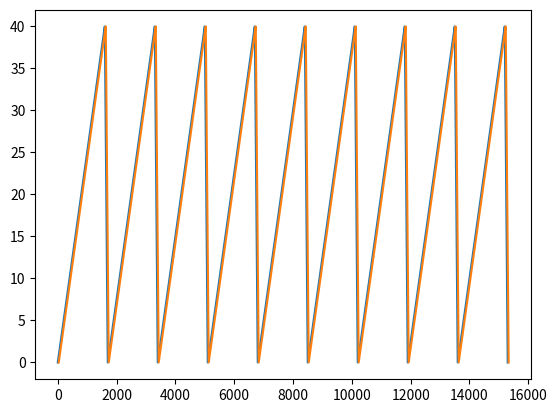

Recreate this plot in Python.
import matplotlib.pyplot as plt
import numpy as np
# X1 = np.linspace(0, 1600, 4000, endpoint=True)
# X2 = np.linspace(1600, 1700, 250, endpoint=True)
# Y1 = 0.025*X1
# Y2 = -0.4*X2 + 680
#
# X11 = np.linspace(33, 1633, 4000, endpoint=True)
# X22 = np.linspace(1633, 1733, 250, endpoint=True)
# Y3 = 0.025*X1
# Y4 = -0.4*X2 + 680
# plt.plot(X1, Y1)
# plt.plot(X2, Y2)
# plt.plot(X11, Y3)
# plt.plot(X22, Y4)
# Y5 = Y1-Y3
# plt.show()
# X111 = np.linspace(0, 1600, 400, endpoint=True)
# plt.plot(X111, Y5)
# plt.show()


def re_wave(x):
    while x >= 1700:
        x = x - 1700
    if x < 1600:
        a = 0.025*x
        return a
    else:
        b = -0.4*x + 680
        return b


def re_wave1(x):
    while x >= 1700:
        x = x - 1700
    if x < 1600:
        a = 0.025*x
        return a
    else:
        b = -0.4*x + 680
        return b


if __name__ == "__main__":
    i = 1
    a = 0
    b = 1600
    xx = []
    xx1 = []
    yy = []
    yy2 = []
    while i < 10:
        x = np.linspace(a, b+100, 400)
        x1 = np.linspace(a, b+100, 400)
        j = 0
        while j < 400:
            y = re_wave(x[j])
            yy1 = re_wave1(x1[j])
            xx.append(x[j])
            xx1.append(x1[j]+33)
            yy.append(y)
            yy2.append(yy1)
            j += 1
        i += 1
        a += 1700
        b += 1700

    plt.plot(xx, yy)
    plt.plot(xx1, yy2)
    plt.show()
